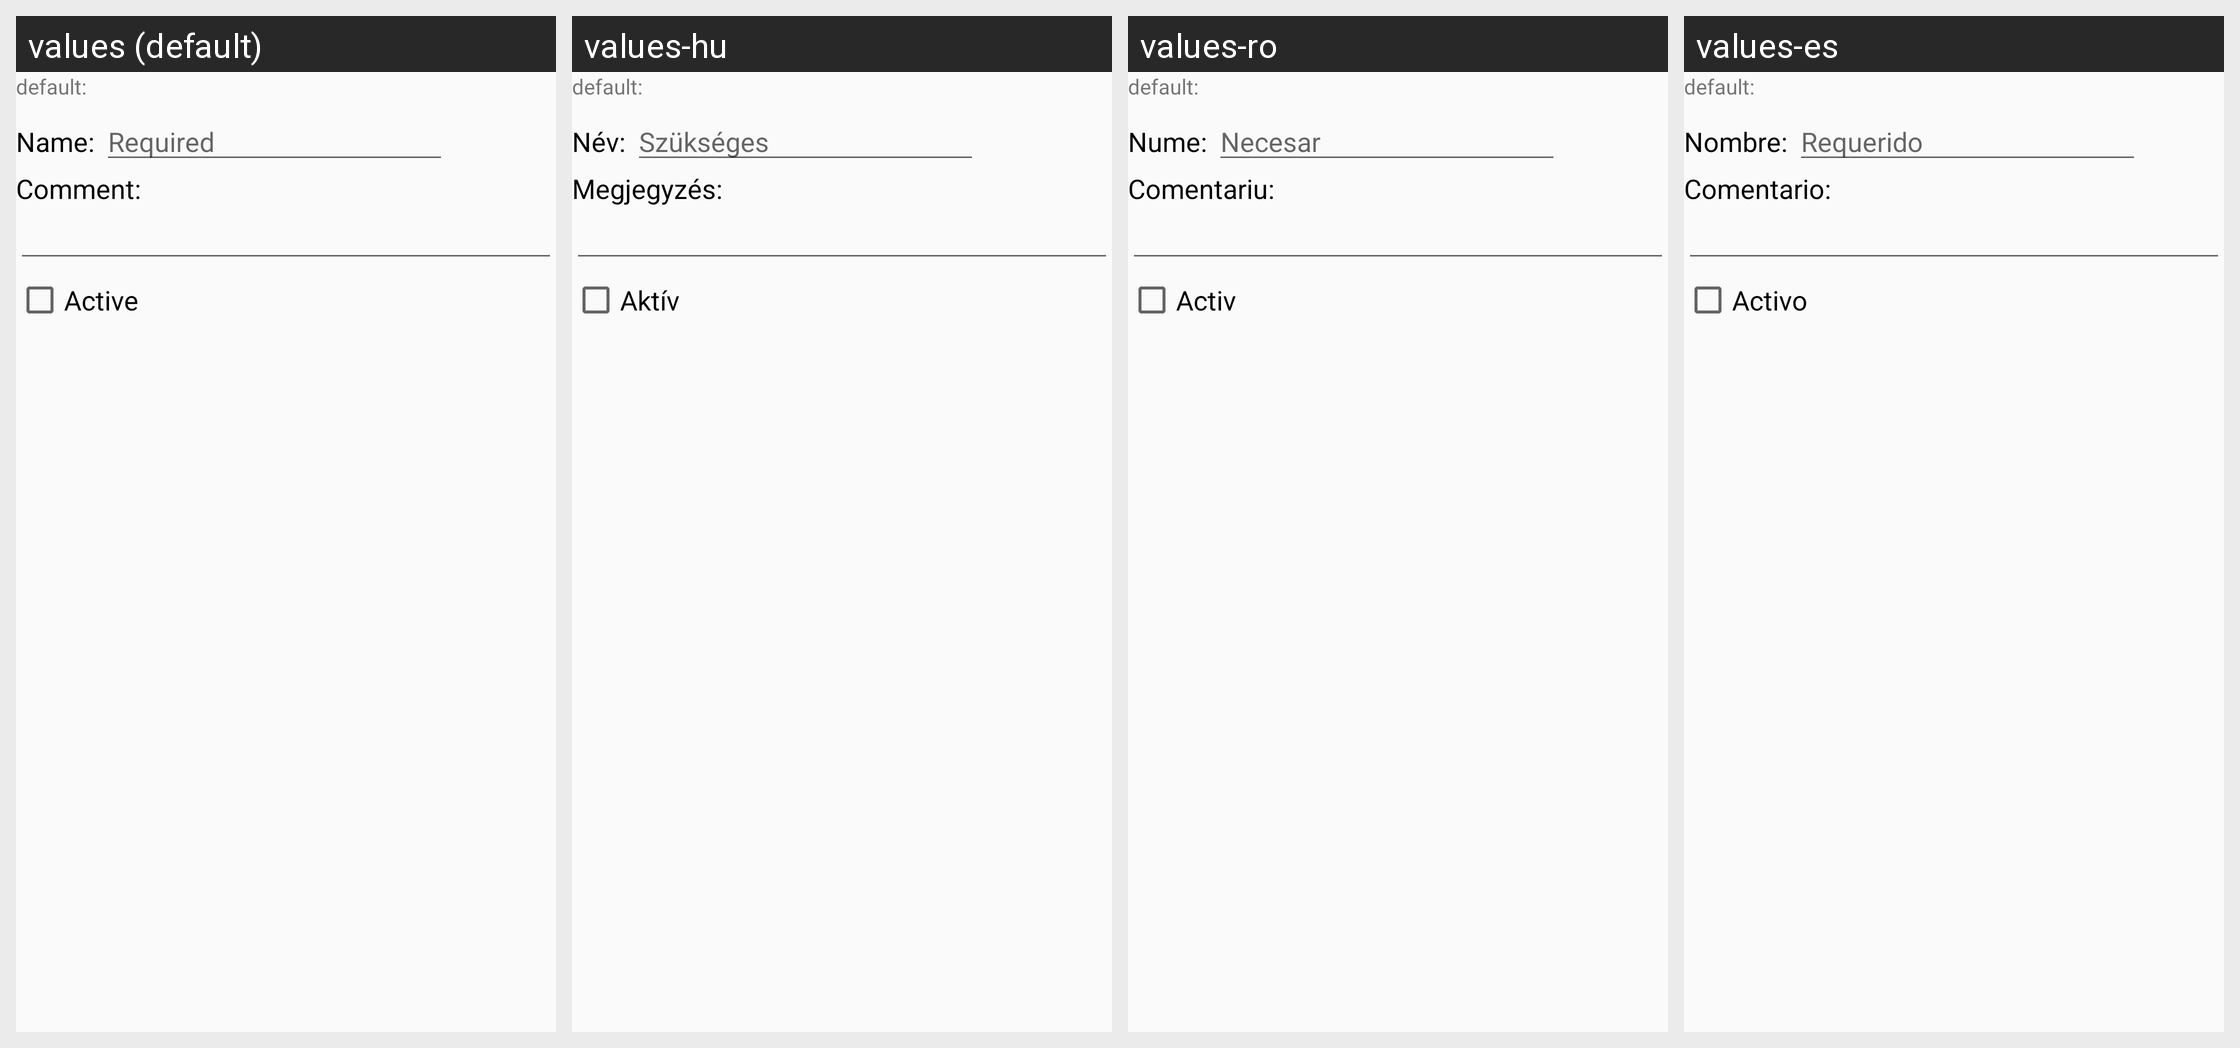

The same Android screen rendered under several of its app's locales, left to right. List the strings drawn on it with the default value and each locale's translation.
Android screen res/layout/fragment_tasktype_edit.xml rendered under 4 locales, left to right: values (default), values-hu, values-ro, values-es. Device: Nexus 5 (rendered at 1080×1920; each locale shown at half size, 540×960, under a caption strip naming it); theme AppTheme.
Other locales in the repository, not shown: values-de.
Strings drawn on this screen, with the default value and each locale's value (text and hints the layout hard-codes, and strings that could not be matched under every locale, appear in the picture but are not listed):

gen_name_label
  values: Name:
  values-hu: Név:
  values-ro: Nume:
  values-es: Nombre:

gen_required
  values: Required
  values-hu: Szükséges
  values-ro: Necesar
  values-es: Requerido

gen_comment_label
  values: Comment:
  values-hu: Megjegyzés:
  values-ro: Comentariu:
  values-es: Comentario:

gen_is_active
  values: Active
  values-hu: Aktív
  values-ro: Activ
  values-es: Activo
